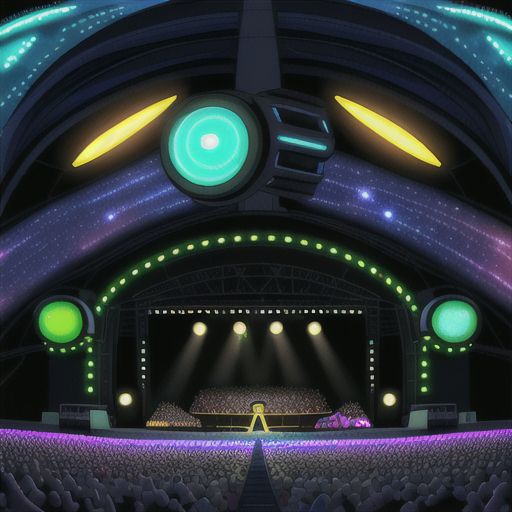
Generation parameters embedded in this image by AUTOMATIC1111 Stable Diffusion web UI or a fork of it (Forge, ...) (PNG 'parameters' text chunk):
Concert Hall outdoors crowds, lazers, light, stars and galaxies in Cyberpunk Heaven in the style of Jet Set Radio Future
Steps: 20, Sampler: Euler a, CFG scale: 7, Seed: 4085117548, Size: 515x512, Model hash: 44ba85a850, Model: animeTWO, Style Selector Enabled: True, Style Selector Randomize: False, Style Selector Style: base, Version: v1.6.0-295-g9c1c0da0